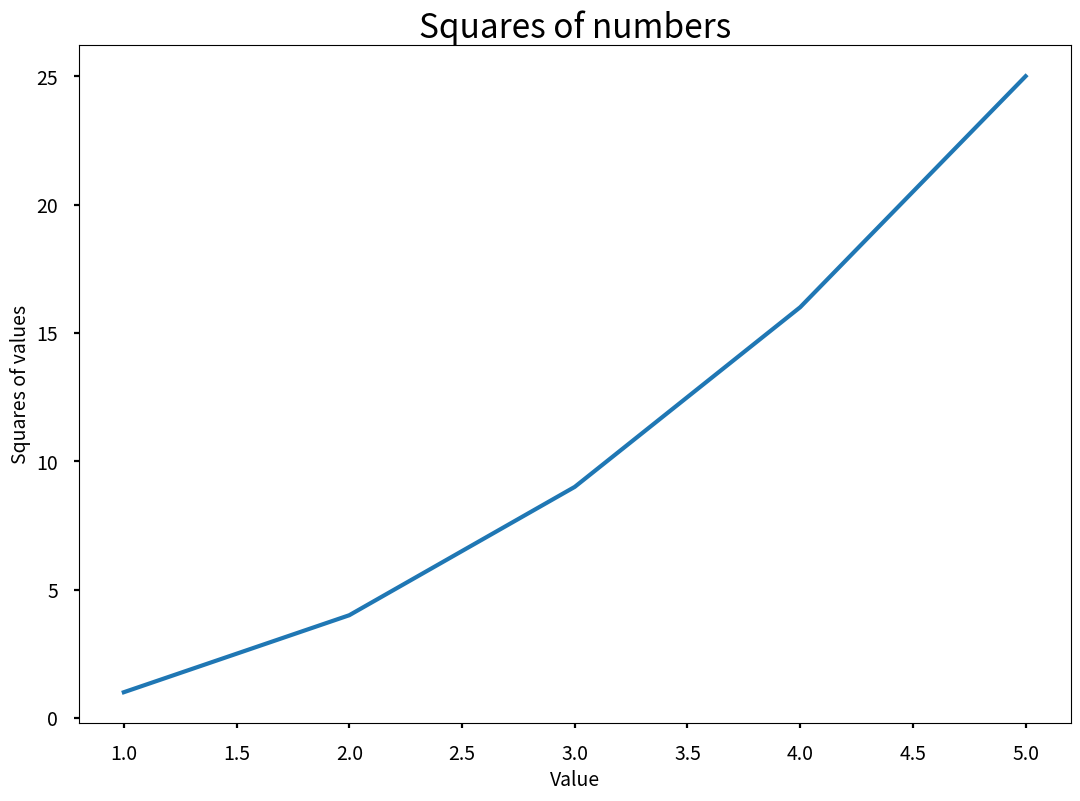

Generate this figure with matplotlib:
import matplotlib.pyplot as plt

input_values = [1, 2, 3, 4, 5]
squares = [1, 4, 9, 16, 25]

plt.style.use('seaborn-v0_8-poster')

fig, ax = plt.subplots()
ax.plot(input_values, squares, linewidth=3)

# Define the chart title and axis labels
ax.set_title("Squares of numbers", fontsize=24)
ax.set_xlabel("Value", fontsize=14)
ax.set_ylabel("Squares of values", fontsize=14)

# Defining the size of the labels
ax.tick_params(axis='both', labelsize=14)

plt.show()

print(plt.style.available)
